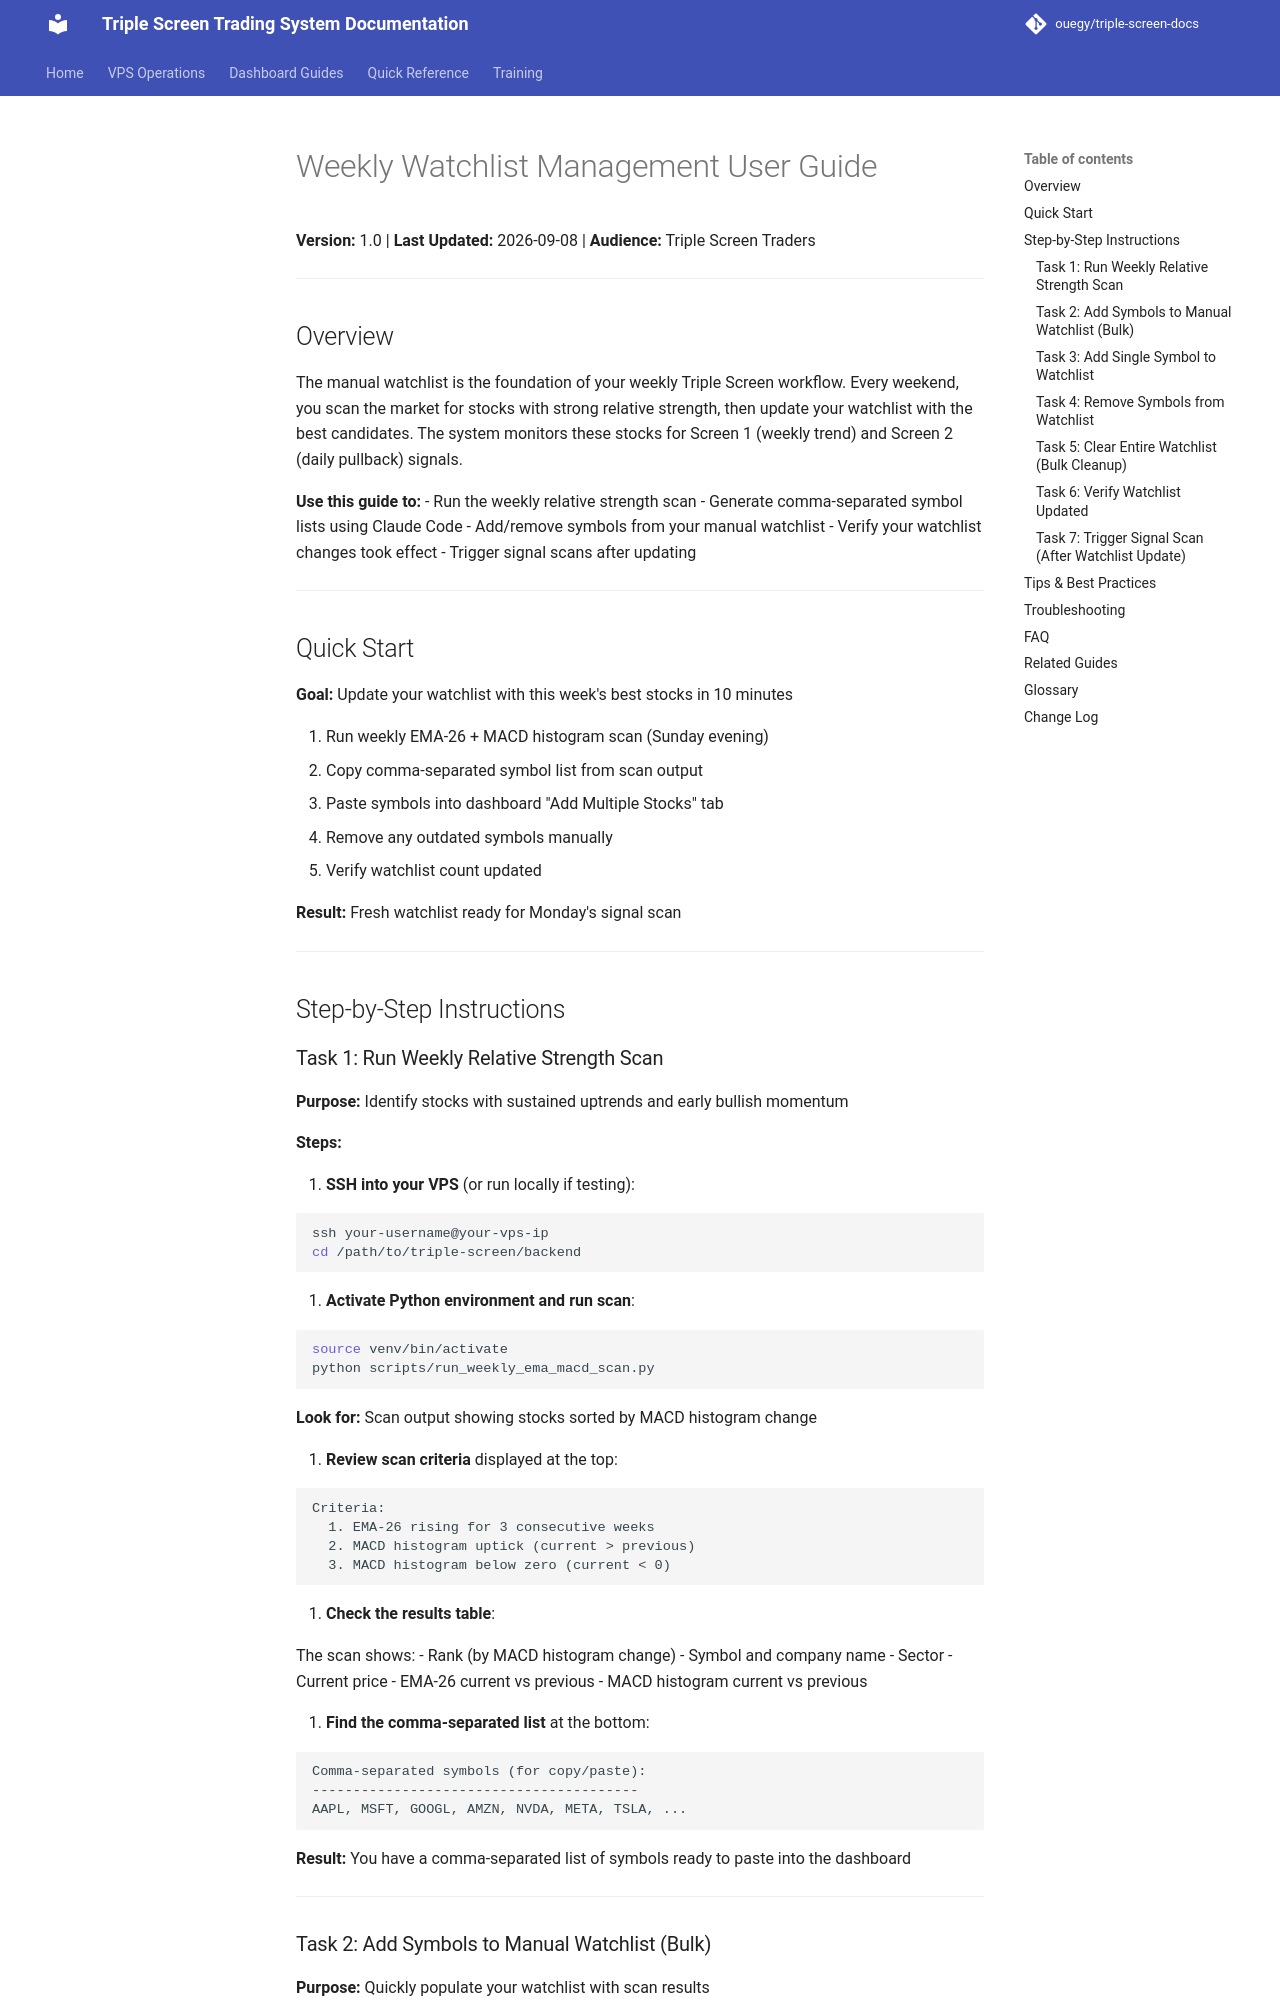

repository: ouegy/triple-screen-docs · page: GUIDE-002-watchlist-management/index.html · generator: mkdocs

# Weekly Watchlist Management User Guide

**Version:** 1.0 | **Last Updated:** 2026-09-08 | **Audience:** Triple Screen Traders

---

## Overview

The manual watchlist is the foundation of your weekly Triple Screen workflow. Every weekend, you scan the market for stocks with strong relative strength, then update your watchlist with the best candidates. The system monitors these stocks for Screen 1 (weekly trend) and Screen 2 (daily pullback) signals.

**Use this guide to:**
- Run the weekly relative strength scan
- Generate comma-separated symbol lists using Claude Code
- Add/remove symbols from your manual watchlist
- Verify your watchlist changes took effect
- Trigger signal scans after updating

---

## Quick Start

**Goal:** Update your watchlist with this week's best stocks in 10 minutes

1. Run weekly EMA-26 + MACD histogram scan (Sunday evening)
2. Copy comma-separated symbol list from scan output
3. Paste symbols into dashboard "Add Multiple Stocks" tab
4. Remove any outdated symbols manually
5. Verify watchlist count updated

**Result:** Fresh watchlist ready for Monday's signal scan

---

## Step-by-Step Instructions

### Task 1: Run Weekly Relative Strength Scan

**Purpose:** Identify stocks with sustained uptrends and early bullish momentum

**Steps:**

1. **SSH into your VPS** (or run locally if testing):

   ```bash
   ssh your-username@your-vps-ip
   cd /path/to/triple-screen/backend
   ```

2. **Activate Python environment and run scan**:

   ```bash
   source venv/bin/activate
   python scripts/run_weekly_ema_macd_scan.py
   ```

   **Look for:** Scan output showing stocks sorted by MACD histogram change

3. **Review scan criteria** displayed at the top:

   ```
   Criteria:
     1. EMA-26 rising for 3 consecutive weeks
     2. MACD histogram uptick (current > previous)
     3. MACD histogram below zero (current < 0)
   ```

4. **Check the results table**:

   The scan shows:
   - Rank (by MACD histogram change)
   - Symbol and company name
   - Sector
   - Current price
   - EMA-26 current vs previous
   - MACD histogram current vs previous

5. **Find the comma-separated list** at the bottom:

   ```
   Comma-separated symbols (for copy/paste):
   ----------------------------------------
   AAPL, MSFT, GOOGL, AMZN, NVDA, META, TSLA, ...
   ```

**Result:** You have a comma-separated list of symbols ready to paste into the dashboard

---
